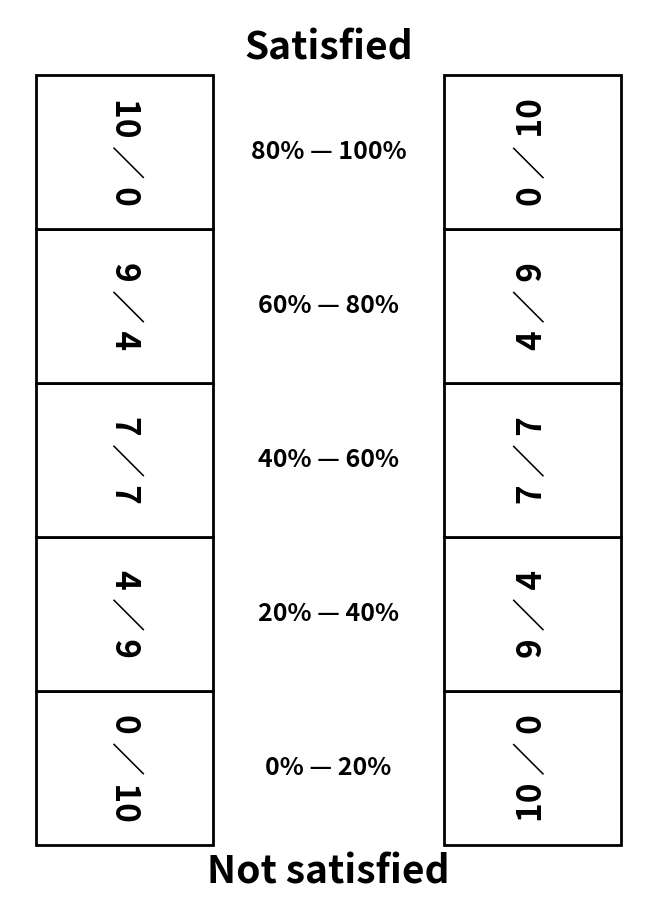
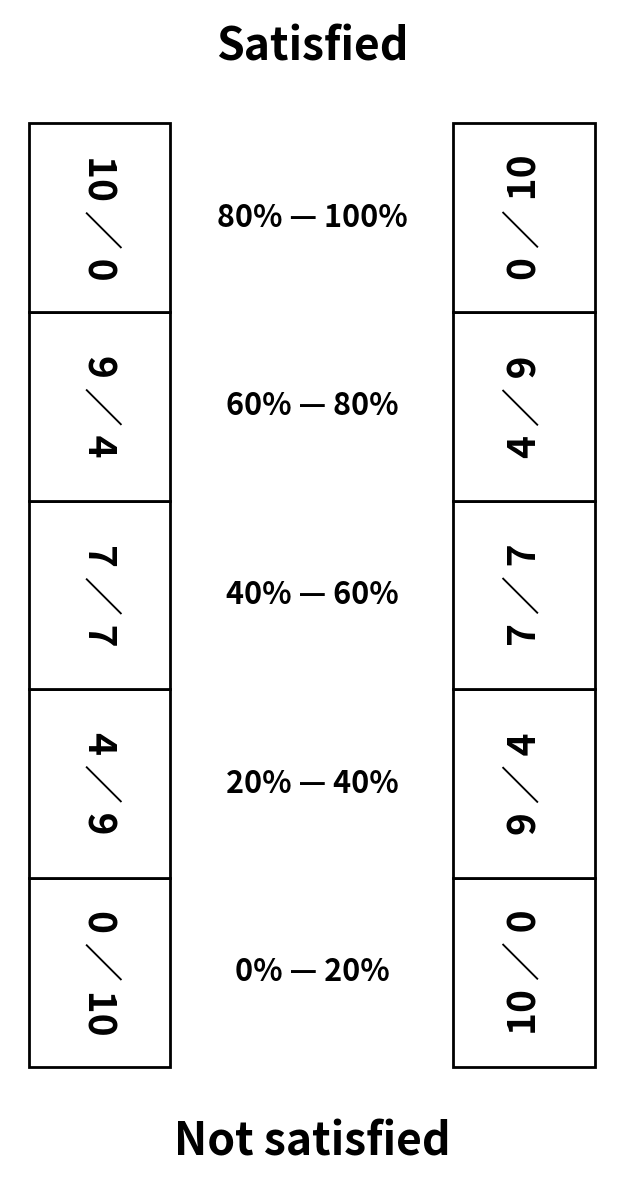

Generate these figures, in order, with matplotlib:
import matplotlib.pyplot as plt
import matplotlib.patches as patches
from matplotlib import font_manager
from matplotlib.backends.backend_pdf import PdfPages
import numpy as np

def create_grid_image():
    """
    Creates two 1x5 vertical grids side by side with a large gap.
    Left grid: text rotated 90 degrees clockwise
    Right grid: text rotated 90 degrees counterclockwise
    Designed to be suitable for A4 PDF conversion.
    """
    
    # Set up the figure with sqrt(2):1 aspect ratio (width:height)
    fig_height = 12  # inches
    fig_width = fig_height * (2**0.5)  # sqrt(2):1 aspect ratio
    
    fig, ax = plt.subplots(1, 1, figsize=(fig_width, fig_height))
    
    # Grid parameters
    num_cells = 5
    cell_width = 1.5
    cell_height = 2.0
    gap_between_grids = 3.0  # Large gap between the two grids
    
    # Text values for each cell with longer separator
    text_values_right = ["10 ∕ 0", "9 ∕ 4", "7 ∕ 7", "4 ∕ 9", "0 ∕ 10"]
    text_values_left = ["0 ∕ 10", "4 ∕ 9", "7 ∕ 7", "9 ∕ 4", "10 ∕ 0"]  # Reversed order
    percentage_labels = ["0% — 20%", "20% — 40%", "40% — 60%", "60% — 80%", "80% — 100%"]
    
    # Colors
    border_color = 'black'
    text_color = 'black'
    
    # Create the first vertical grid (left side, clockwise rotation)
    for i in range(num_cells):
        x_pos = 0
        y_pos = i * cell_height
        
        # Create rectangle for each cell
        rect = patches.Rectangle(
            (x_pos, y_pos), 
            cell_width, 
            cell_height,
            linewidth=2,
            edgecolor=border_color,
            facecolor='white'
        )
        ax.add_patch(rect)
        
        # Add text to each cell, rotated 90 degrees clockwise
        text_x = x_pos + cell_width / 2
        text_y = y_pos + cell_height / 2
        
        ax.text(
            text_x, 
            text_y, 
            text_values_left[i],
            ha='center',
            va='center',
            fontsize=28,
            fontweight='bold',
            color=text_color,
            rotation=-90  # 90 degrees clockwise
        )
    
    # Create the second vertical grid (right side, counterclockwise rotation)
    second_grid_x_offset = cell_width + gap_between_grids
    
    for i in range(num_cells):
        x_pos = second_grid_x_offset
        y_pos = i * cell_height
        
        # Create rectangle for each cell
        rect = patches.Rectangle(
            (x_pos, y_pos), 
            cell_width, 
            cell_height,
            linewidth=2,
            edgecolor=border_color,
            facecolor='white'
        )
        ax.add_patch(rect)
        
        # Add text to each cell, rotated 90 degrees counterclockwise
        text_x = x_pos + cell_width / 2
        text_y = y_pos + cell_height / 2
        
        ax.text(
            text_x, 
            text_y, 
            text_values_right[i],
            ha='center',
            va='center',
            fontsize=28,
            fontweight='bold',
            color=text_color,
            rotation=90  # 90 degrees counterclockwise
        )
    
    # Add percentage labels in the middle between the columns
    middle_x = cell_width + gap_between_grids / 2
    
    for i in range(num_cells):
        middle_y = i * cell_height + cell_height / 2
        
        ax.text(
            middle_x,
            middle_y,
            percentage_labels[i],
            ha='center',
            va='center',
            fontsize=22,
            fontweight='bold',
            color=text_color
        )
    
    # Calculate total width for positioning
    total_width = second_grid_x_offset + cell_width
    
    # Add title text at the top
    title_y = num_cells * cell_height + 0.8
    title_x = total_width / 2
    ax.text(
        title_x,
        title_y,
        "Satisfied",
        ha='center',
        va='center',
        fontsize=32,
        fontweight='bold',
        color=text_color
    )
    
    # Add bottom text
    bottom_y = -0.8
    bottom_x = total_width / 2
    ax.text(
        bottom_x,
        bottom_y,
        "Not satisfied",
        ha='center',
        va='center',
        fontsize=32,
        fontweight='bold',
        color=text_color
    )
    
    # Set axis properties to include both grids and text
    ax.set_xlim(-0.2, total_width + 0.2)
    ax.set_ylim(-1.2, num_cells * cell_height + 1.2)  # Extended for text
    ax.set_aspect('equal')
    
    # Remove axis ticks and labels
    ax.set_xticks([])
    ax.set_yticks([])
    
    # Remove the frame around the plot
    ax.spines['top'].set_visible(False)
    ax.spines['right'].set_visible(False)
    ax.spines['bottom'].set_visible(False)
    ax.spines['left'].set_visible(False)
    
    # Adjust layout to prevent clipping
    plt.tight_layout()
    
    return fig

def save_grid_image(filename="double_grid_1x5.png", dpi=300):
    """
    Creates and saves the grid image with high quality for PDF conversion.
    
    Args:
        filename (str): Output filename
        dpi (int): Resolution for the saved image
    """
    fig = create_grid_image()
    
    # Save with high DPI for good quality in PDF
    plt.savefig(
        filename,
        dpi=dpi,
        bbox_inches='tight',
        facecolor='white',
        edgecolor='none'
    )
    
    print(f"Grid image saved as {filename}")
    return filename

def create_a4_grid_image():
    """
    Creates the grid with proper A4 sizing and controlled margins.
    A4 dimensions: 8.27 × 11.69 inches (210 × 297 mm)
    """
    # Fixed A4 dimensions in inches
    A4_WIDTH = 8.27
    A4_HEIGHT = 11.69
    
    # Create figure with exact A4 dimensions
    fig, ax = plt.subplots(1, 1, figsize=(A4_WIDTH, A4_HEIGHT))
    
    # Grid parameters - fixed sizes for better appearance
    num_cells = 5
    cell_width = 2.3  # Fixed cell width for good proportions
    cell_height = 2  # Fixed cell height for good proportions
    gap_between_grids = 3  # Fixed gap for readability
    
    # Calculate total content dimensions
    total_grid_width = 2 * cell_width + gap_between_grids
    total_grid_height = num_cells * cell_height
    
    # Reserve space for title texts
    title_space = 0.7
    total_content_height = total_grid_height + 2 * title_space
    
    # Center the content on the A4 page
    start_x = (A4_WIDTH - total_grid_width) / 2
    start_y = (A4_HEIGHT - total_content_height) / 2 + title_space
    
    # Text values for each cell with longer separator
    text_values_right = ["10 ∕ 0", "9 ∕ 4", "7 ∕ 7", "4 ∕ 9", "0 ∕ 10"]
    text_values_left = ["0 ∕ 10", "4 ∕ 9", "7 ∕ 7", "9 ∕ 4", "10 ∕ 0"]  # Reversed order
    percentage_labels = ["0% — 20%", "20% — 40%", "40% — 60%", "60% — 80%", "80% — 100%"]
    
    # Colors
    border_color = 'black'
    text_color = 'black'
    
    # Create the first vertical grid (left side, clockwise rotation)
    for i in range(num_cells):
        x_pos = start_x
        y_pos = start_y + i * cell_height
        
        # Create rectangle for each cell
        rect = patches.Rectangle(
            (x_pos, y_pos), 
            cell_width, 
            cell_height,
            linewidth=2,
            edgecolor=border_color,
            facecolor='white'
        )
        ax.add_patch(rect)
        
        # Add text to each cell, rotated 90 degrees clockwise
        text_x = x_pos + cell_width / 2
        text_y = y_pos + cell_height / 2
        
        ax.text(
            text_x, 
            text_y, 
            text_values_left[i],
            ha='center',
            va='center',
            fontsize=int(cell_height * 12),  # Scale font with cell size
            fontweight='bold',
            color=text_color,
            rotation=-90  # 90 degrees clockwise
        )
    
    # Create the second vertical grid (right side, counterclockwise rotation)
    second_grid_x_offset = start_x + cell_width + gap_between_grids
    
    for i in range(num_cells):
        x_pos = second_grid_x_offset
        y_pos = start_y + i * cell_height
        
        # Create rectangle for each cell
        rect = patches.Rectangle(
            (x_pos, y_pos), 
            cell_width, 
            cell_height,
            linewidth=2,
            edgecolor=border_color,
            facecolor='white'
        )
        ax.add_patch(rect)
        
        # Add text to each cell, rotated 90 degrees counterclockwise
        text_x = x_pos + cell_width / 2
        text_y = y_pos + cell_height / 2
        
        ax.text(
            text_x, 
            text_y, 
            text_values_right[i],
            ha='center',
            va='center',
            fontsize=int(cell_height * 12),  # Scale font with cell size
            fontweight='bold',
            color=text_color,
            rotation=90  # 90 degrees counterclockwise
        )
    
    # Add percentage labels in the middle between the columns
    middle_x = start_x + cell_width + gap_between_grids / 2
    
    for i in range(num_cells):
        middle_y = start_y + i * cell_height + cell_height / 2
        
        ax.text(
            middle_x,
            middle_y,
            percentage_labels[i],
            ha='center',
            va='center',
            fontsize=int(cell_height * 9),  # Scale font with cell size
            fontweight='bold',
            color=text_color
        )
    
    # Calculate total grid dimensions for centering titles
    total_grid_width = 2 * cell_width + gap_between_grids
    total_grid_height = num_cells * cell_height
    
    # Add title text at the top
    title_y = start_y + total_grid_height + title_space * 0.5
    title_x = start_x + total_grid_width / 2
    ax.text(
        title_x,
        title_y,
        "Satisfied",
        ha='center',
        va='center',
        fontsize=int(cell_height * 14),  # Scale font with cell size
        fontweight='bold',
        color=text_color
    )
    
    # Add bottom text
    bottom_y = start_y - title_space * 0.5
    bottom_x = start_x + total_grid_width / 2
    ax.text(
        bottom_x,
        bottom_y,
        "Not satisfied",
        ha='center',
        va='center',
        fontsize=int(cell_height * 14),  # Scale font with cell size
        fontweight='bold',
        color=text_color
    )
    
    # Set axis limits to full A4 dimensions to maintain A4 aspect ratio
    ax.set_xlim(0, A4_WIDTH)
    ax.set_ylim(0, A4_HEIGHT)
    ax.set_aspect('equal')
    
    # Remove axis ticks and labels
    ax.set_xticks([])
    ax.set_yticks([])
    
    # Remove the frame around the plot
    ax.spines['top'].set_visible(False)
    ax.spines['right'].set_visible(False)
    ax.spines['bottom'].set_visible(False)
    ax.spines['left'].set_visible(False)
    
    return fig

def save_grid_pdf(filename="double_grid_1x5.pdf"):
    """
    Creates and saves the grid as an A4-sized PDF file with minimal margins.
    
    Args:
        filename (str): Output PDF filename
    """
    fig = create_a4_grid_image()
    
    # Save as A4 PDF with tight bounding box to eliminate margins
    with PdfPages(filename) as pdf:
        pdf.savefig(
            fig,
            facecolor='white',
            edgecolor='none',
            bbox_inches='tight',  # Crop to content bounds
            pad_inches=0.05       # Minimal padding
        )
    
    plt.close(fig)
    print(f"A4 Grid PDF saved as {filename}")
    return filename

def show_grid_image():
    """
    Creates and displays the grid image.
    """
    fig = create_grid_image()
    plt.show()

if __name__ == "__main__":
    # Create and save the image
    save_grid_image("double_grid_1x5.png")
    
    # Create and save as PDF
    save_grid_pdf("double_grid_1x5.pdf")
    
    # Optionally display the image
    # show_grid_image()
